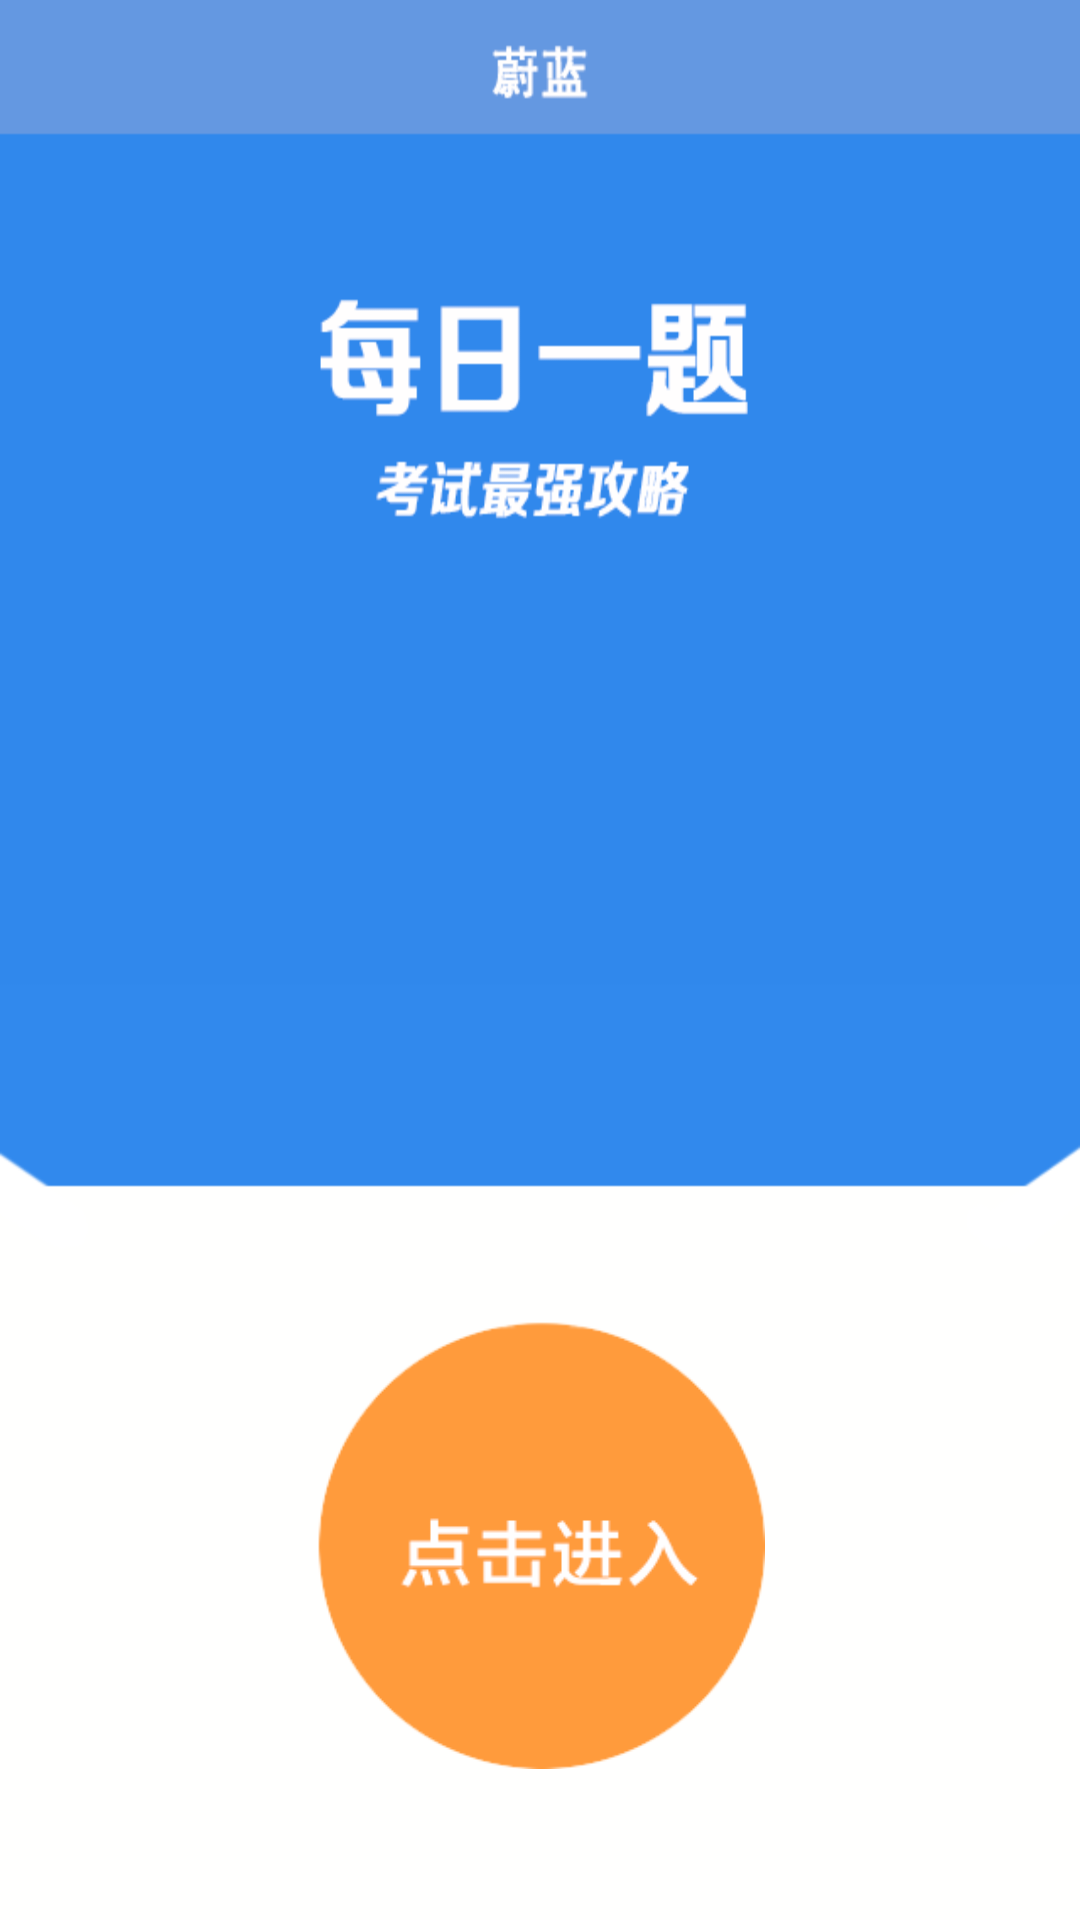

This screen was rendered from an Android layout file. Write that file and the resources it references.
<!-- AndroidManifest.xml: application theme AppTheme -->
<!-- res/layout/welcome.xml -->
<?xml version="1.0" encoding="utf-8"?>
<RelativeLayout xmlns:android="http://schemas.android.com/apk/res/android"
    android:layout_width="fill_parent"
    android:layout_height="fill_parent"
    android:orientation="vertical" >

    <ImageView
        android:id="@+id/start_bg"
        android:layout_width="fill_parent"
        android:layout_height="fill_parent"
        android:scaleType="fitXY"
        android:src="@drawable/splash"
        android:layout_alignParentTop="true"
        android:layout_alignParentLeft="true"
        android:layout_alignParentStart="true" />


    <RelativeLayout
        android:layout_width="match_parent"
        android:layout_height="250dp"
        android:layout_alignParentBottom="true"
        android:layout_alignParentLeft="true"
        android:layout_alignParentStart="true">

        <ImageView
            android:id="@+id/start"
            android:layout_width="150dp"
            android:layout_height="150dp"
            android:layout_centerHorizontal="true"
            android:layout_centerVertical="true"

            android:scaleType="centerInside"
            android:src="@drawable/start" />

    </RelativeLayout>
</RelativeLayout>
<!-- resources referenced by this layout -->
<resources>
  <!-- drawable splash: png bitmap (drawable-mdpi, 13308 bytes) -->
  <!-- drawable start: png bitmap (drawable-mdpi, 5768 bytes) -->
  <style name="AppTheme" parent="AppBaseTheme">
          
          <item name="android:windowNoTitle">true</item>
      </style>
  <style name="AppBaseTheme" parent="android:Theme.Light">
          
      </style>
</resources>
